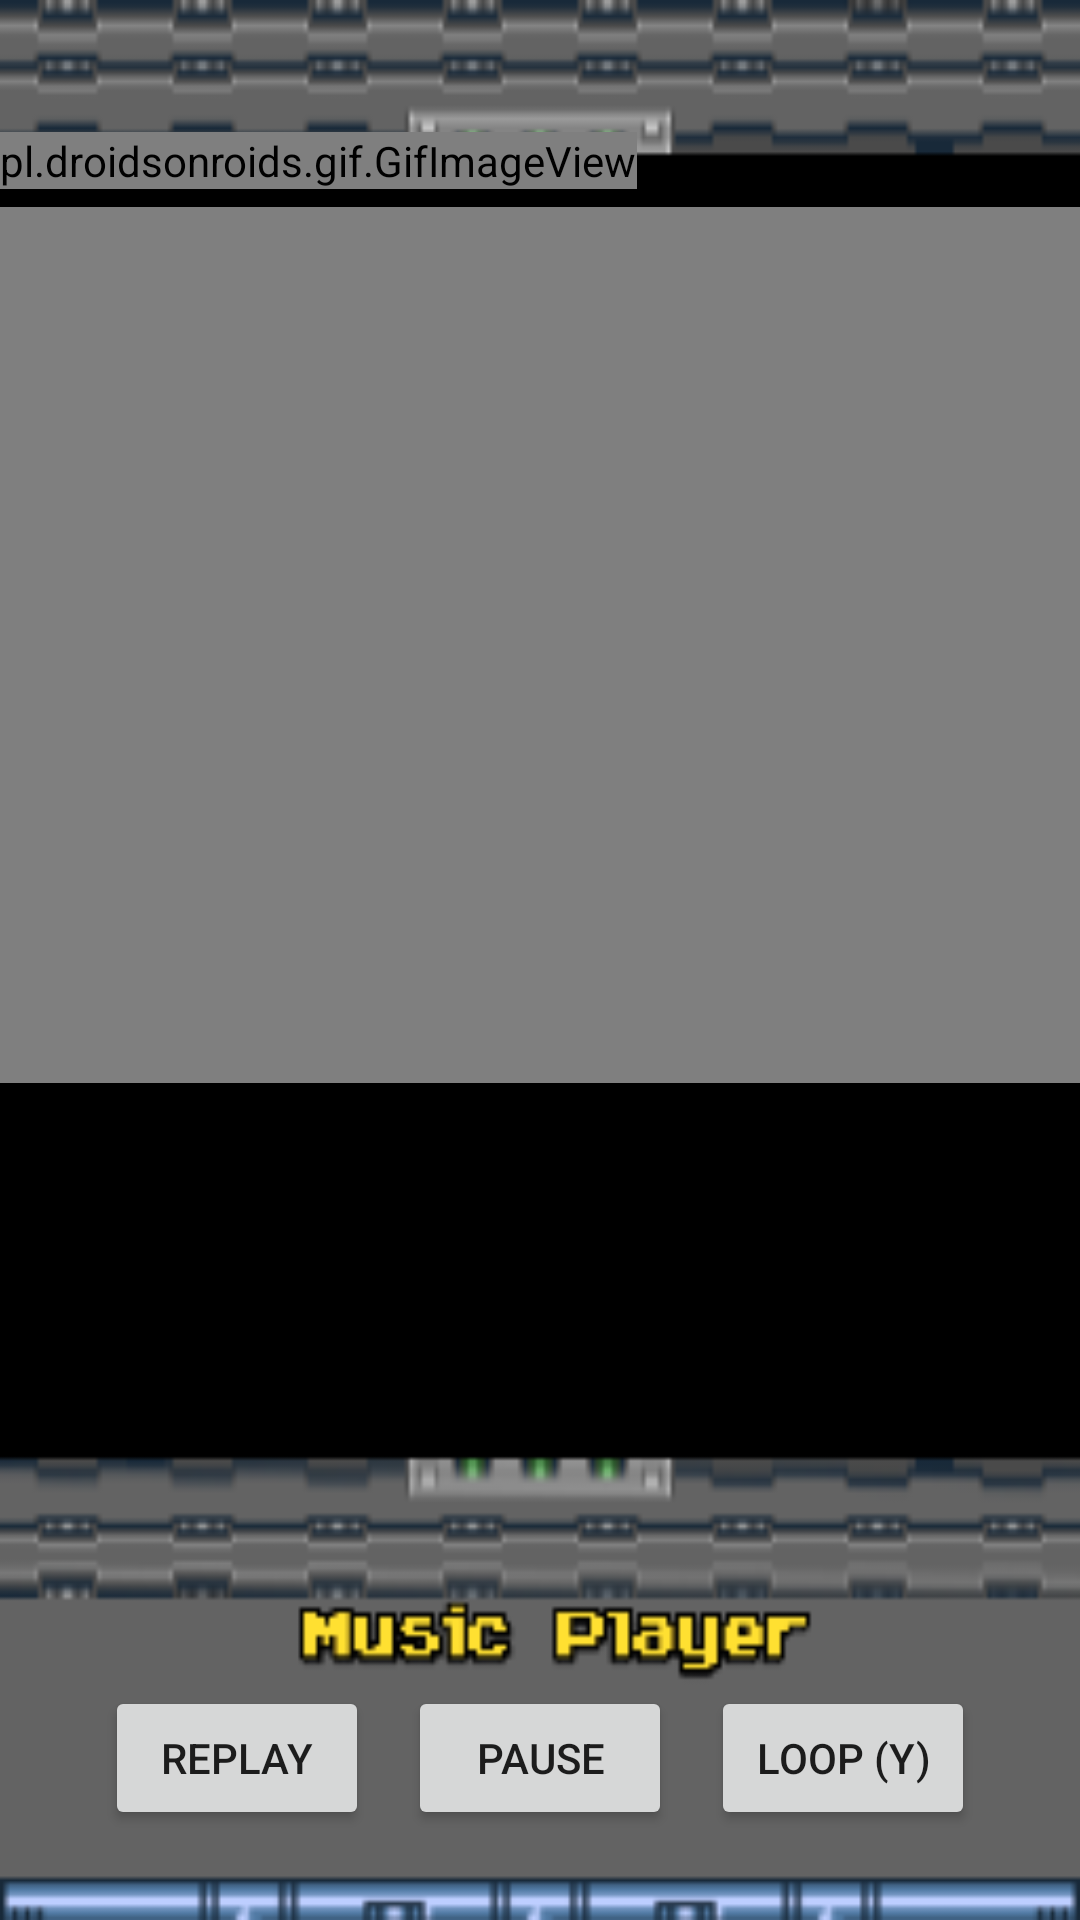

This screen was rendered from an Android layout file. Write that file and the resources it references.
<!-- AndroidManifest.xml: application theme AppTheme -->
<!-- res/layout/activity_armored_armadillo.xml -->
<?xml version="1.0" encoding="utf-8"?>

<androidx.constraintlayout.widget.ConstraintLayout xmlns:android="http://schemas.android.com/apk/res/android"
    xmlns:app="http://schemas.android.com/apk/res-auto"
    xmlns:tools="http://schemas.android.com/tools"
    android:layout_width="match_parent"
    android:layout_height="match_parent"
    android:background="@drawable/act_br"
    tools:context=".armored_armadillo">

    <pl.droidsonroids.gif.GifImageView
        android:id="@+id/aa_gif"
        android:layout_width="wrap_content"
        android:layout_height="wrap_content"
        android:layout_marginTop="44dp"
        android:src="@drawable/aa_gif"
        app:layout_constraintStart_toStartOf="parent"
        app:layout_constraintTop_toTopOf="parent" />

    <VideoView
        android:id="@+id/aa_stage"
        android:layout_width="match_parent"
        android:layout_height="292dp"
        android:layout_marginTop="6dp"
        app:layout_constraintStart_toStartOf="parent"
        app:layout_constraintTop_toBottomOf="@+id/aa_gif" />

    <Button
        android:id="@+id/replay"
        android:layout_width="wrap_content"
        android:layout_height="wrap_content"
        android:layout_marginStart="35dp"
        android:layout_marginBottom="30dp"
        android:text="replay"
        app:layout_constraintBottom_toBottomOf="parent"
        app:layout_constraintStart_toStartOf="parent" />

    <Button
        android:id="@+id/play_pause"
        android:layout_width="wrap_content"
        android:layout_height="wrap_content"
        android:layout_marginBottom="30dp"
        android:text="pause"
        app:layout_constraintBottom_toBottomOf="parent"
        app:layout_constraintEnd_toStartOf="@+id/loop"
        app:layout_constraintStart_toEndOf="@+id/replay" />

    <Button
        android:id="@+id/loop"
        android:layout_width="wrap_content"
        android:layout_height="wrap_content"
        android:layout_marginEnd="35dp"
        android:layout_marginBottom="30dp"
        android:text="loop (Y)"
        app:layout_constraintBottom_toBottomOf="parent"
        app:layout_constraintEnd_toEndOf="parent" />

</androidx.constraintlayout.widget.ConstraintLayout>
<!-- resources referenced by this layout -->
<resources>
  <!-- drawable aa_gif: gif bitmap (drawable, 719635 bytes) -->
  <!-- drawable act_br: png bitmap (drawable, 12237 bytes) -->
  <style name="AppTheme" parent="Theme.AppCompat.Light.NoActionBar">
          
          <item name="colorPrimary">@color/blackBR</item>
          <item name="colorPrimaryDark">@color/blackBR</item>
          <item name="colorAccent">@color/blackBR</item>
  
      </style>
  <color name="blackBR">#000000</color>
</resources>
